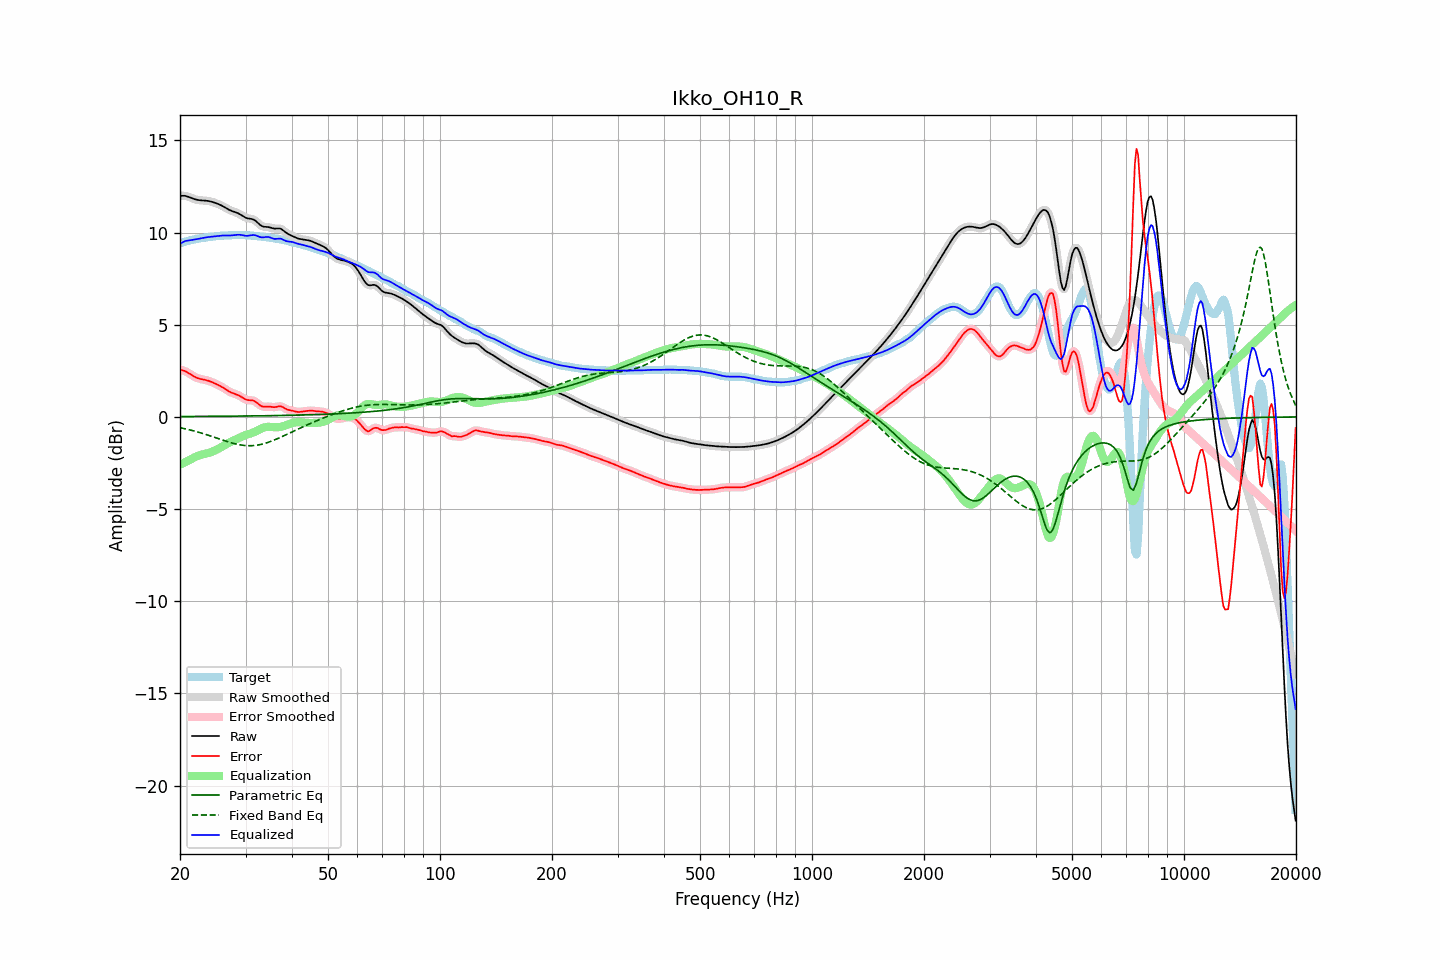

The table this chart was drawn from, first rows:
frequency, raw, error, smoothed, error_smoothed, equalization, parametric_eq, fixed_band_eq, equalized_raw, equalized_smoothed, target
20.00, 11.99, 2.56, 11.99, 2.56, -2.60, 0.02, -0.58, 9.39, 9.39, 9.43
20.20, 12.00, 2.54, 12.00, 2.54, -2.55, 0.02, -0.60, 9.45, 9.45, 9.45
20.40, 12.00, 2.52, 12.00, 2.52, -2.51, 0.02, -0.62, 9.49, 9.49, 9.48
20.61, 12.00, 2.49, 11.99, 2.49, -2.46, 0.02, -0.64, 9.53, 9.53, 9.51
20.81, 11.98, 2.45, 11.98, 2.45, -2.42, 0.02, -0.66, 9.56, 9.56, 9.53
21.02, 11.95, 2.40, 11.95, 2.40, -2.38, 0.02, -0.68, 9.57, 9.57, 9.55
21.23, 11.92, 2.34, 11.92, 2.34, -2.33, 0.02, -0.70, 9.59, 9.59, 9.57
21.44, 11.88, 2.29, 11.88, 2.29, -2.29, 0.03, -0.72, 9.59, 9.59, 9.59
21.66, 11.85, 2.23, 11.85, 2.23, -2.24, 0.03, -0.74, 9.61, 9.61, 9.61
21.87, 11.82, 2.18, 11.82, 2.18, -2.19, 0.03, -0.77, 9.62, 9.63, 9.63
22.09, 11.79, 2.14, 11.79, 2.14, -2.15, 0.03, -0.79, 9.64, 9.64, 9.65
22.31, 11.77, 2.10, 11.77, 2.10, -2.11, 0.03, -0.82, 9.66, 9.66, 9.67
22.54, 11.76, 2.08, 11.76, 2.08, -2.08, 0.03, -0.84, 9.67, 9.68, 9.68
22.76, 11.75, 2.05, 11.75, 2.05, -2.06, 0.03, -0.87, 9.69, 9.69, 9.70
22.99, 11.75, 2.04, 11.75, 2.04, -2.04, 0.03, -0.89, 9.71, 9.71, 9.71
23.22, 11.74, 2.02, 11.74, 2.02, -2.02, 0.03, -0.92, 9.73, 9.72, 9.72
23.45, 11.73, 2.00, 11.73, 2.00, -2.00, 0.03, -0.95, 9.74, 9.74, 9.73
23.69, 11.72, 1.98, 11.72, 1.98, -1.97, 0.03, -0.98, 9.75, 9.75, 9.74
23.92, 11.71, 1.95, 11.71, 1.95, -1.95, 0.03, -1.00, 9.76, 9.76, 9.76
24.16, 11.69, 1.92, 11.69, 1.92, -1.92, 0.03, -1.03, 9.77, 9.77, 9.77
24.40, 11.67, 1.88, 11.67, 1.89, -1.88, 0.03, -1.06, 9.78, 9.78, 9.78
24.65, 11.64, 1.85, 11.64, 1.85, -1.85, 0.03, -1.09, 9.79, 9.79, 9.79
24.89, 11.61, 1.81, 11.61, 1.81, -1.81, 0.03, -1.12, 9.80, 9.80, 9.80
25.14, 11.58, 1.76, 11.58, 1.76, -1.77, 0.03, -1.15, 9.81, 9.81, 9.81
25.39, 11.54, 1.72, 11.54, 1.72, -1.72, 0.04, -1.18, 9.82, 9.82, 9.82
25.65, 11.50, 1.68, 11.50, 1.68, -1.67, 0.04, -1.21, 9.83, 9.83, 9.83
25.91, 11.46, 1.63, 11.46, 1.63, -1.62, 0.04, -1.24, 9.84, 9.84, 9.83
26.16, 11.42, 1.58, 11.42, 1.58, -1.57, 0.04, -1.27, 9.85, 9.84, 9.84
26.43, 11.37, 1.52, 11.37, 1.52, -1.52, 0.04, -1.30, 9.85, 9.85, 9.84
26.69, 11.31, 1.47, 11.31, 1.47, -1.47, 0.04, -1.33, 9.85, 9.85, 9.85
26.96, 11.26, 1.41, 11.26, 1.41, -1.42, 0.04, -1.35, 9.84, 9.84, 9.85
27.23, 11.22, 1.36, 11.22, 1.36, -1.37, 0.04, -1.38, 9.84, 9.84, 9.86
27.50, 11.18, 1.32, 11.18, 1.32, -1.33, 0.04, -1.41, 9.85, 9.85, 9.86
27.77, 11.15, 1.28, 11.15, 1.28, -1.29, 0.04, -1.43, 9.86, 9.86, 9.87
28.05, 11.12, 1.25, 11.12, 1.25, -1.25, 0.04, -1.45, 9.87, 9.87, 9.87
28.33, 11.09, 1.22, 11.09, 1.22, -1.21, 0.04, -1.47, 9.88, 9.88, 9.87
28.62, 11.05, 1.19, 11.05, 1.19, -1.17, 0.05, -1.49, 9.88, 9.88, 9.87
28.90, 11.01, 1.14, 11.01, 1.14, -1.13, 0.05, -1.51, 9.88, 9.88, 9.86
29.19, 10.96, 1.09, 10.95, 1.09, -1.08, 0.05, -1.52, 9.87, 9.87, 9.86
29.48, 10.90, 1.04, 10.90, 1.04, -1.04, 0.05, -1.54, 9.86, 9.86, 9.86
29.78, 10.85, 0.99, 10.85, 0.99, -1.01, 0.05, -1.55, 9.84, 9.84, 9.86
30.08, 10.80, 0.94, 10.81, 0.95, -0.98, 0.05, -1.55, 9.83, 9.83, 9.86
30.38, 10.77, 0.92, 10.78, 0.92, -0.95, 0.05, -1.56, 9.83, 9.83, 9.86
30.68, 10.76, 0.91, 10.76, 0.91, -0.92, 0.05, -1.56, 9.84, 9.84, 9.85
30.99, 10.75, 0.91, 10.75, 0.91, -0.90, 0.05, -1.56, 9.85, 9.85, 9.84
31.30, 10.73, 0.90, 10.73, 0.90, -0.87, 0.05, -1.56, 9.87, 9.86, 9.84
31.61, 10.70, 0.87, 10.69, 0.87, -0.83, 0.06, -1.55, 9.87, 9.86, 9.83
31.93, 10.64, 0.83, 10.64, 0.82, -0.79, 0.06, -1.54, 9.85, 9.85, 9.81
32.24, 10.56, 0.76, 10.56, 0.76, -0.74, 0.06, -1.53, 9.82, 9.82, 9.81
32.57, 10.48, 0.69, 10.48, 0.69, -0.70, 0.06, -1.52, 9.79, 9.79, 9.80
32.89, 10.41, 0.62, 10.41, 0.62, -0.65, 0.06, -1.50, 9.75, 9.76, 9.79
33.22, 10.36, 0.58, 10.36, 0.58, -0.61, 0.06, -1.48, 9.74, 9.74, 9.78
33.55, 10.32, 0.55, 10.33, 0.56, -0.58, 0.06, -1.46, 9.74, 9.74, 9.77
33.89, 10.31, 0.55, 10.31, 0.55, -0.56, 0.06, -1.43, 9.76, 9.76, 9.76
34.23, 10.31, 0.56, 10.31, 0.56, -0.54, 0.07, -1.40, 9.77, 9.76, 9.75
34.57, 10.30, 0.56, 10.30, 0.56, -0.54, 0.07, -1.37, 9.76, 9.76, 9.74
34.92, 10.28, 0.56, 10.28, 0.55, -0.54, 0.07, -1.34, 9.74, 9.74, 9.72
35.27, 10.25, 0.54, 10.25, 0.54, -0.55, 0.07, -1.31, 9.71, 9.71, 9.71
35.62, 10.23, 0.53, 10.23, 0.53, -0.55, 0.07, -1.28, 9.68, 9.68, 9.70
35.97, 10.22, 0.53, 10.22, 0.53, -0.56, 0.07, -1.24, 9.66, 9.66, 9.69
... 635 more rows
